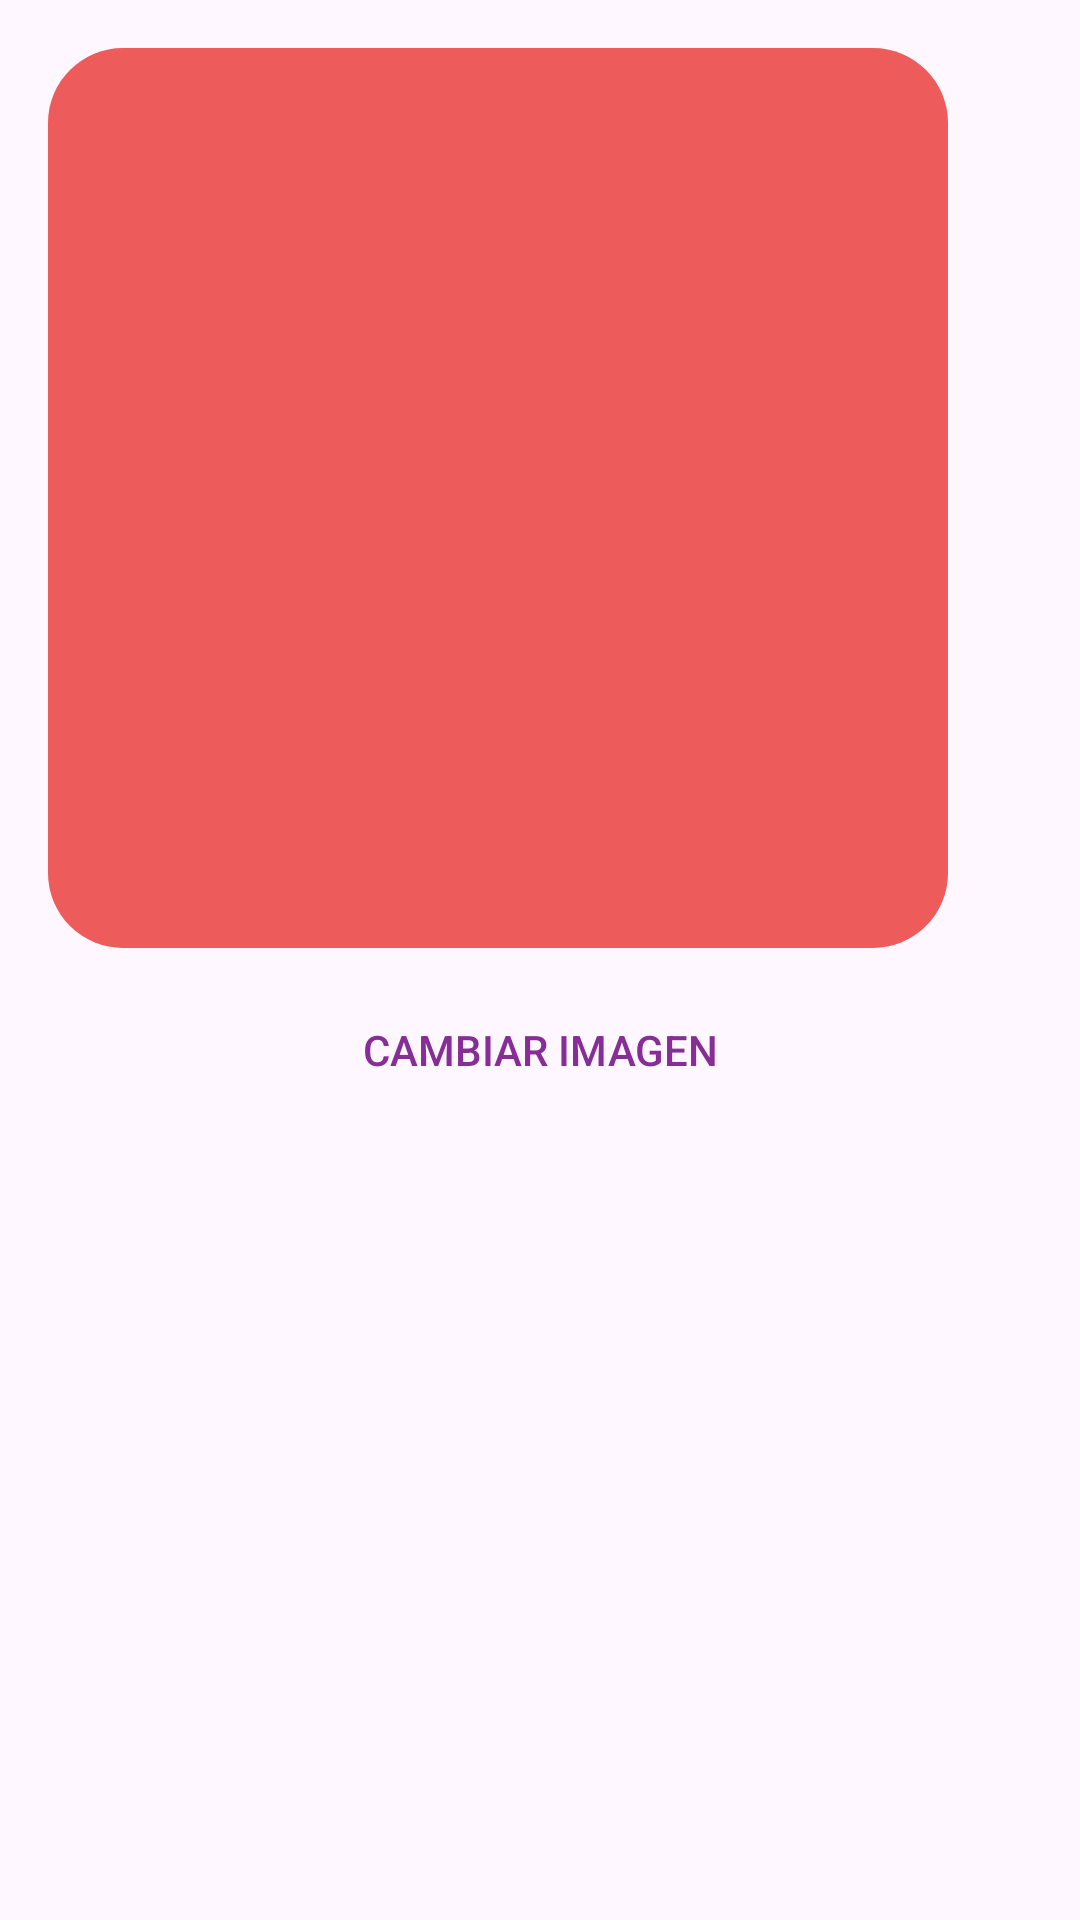

Produce the Android XML layout that renders to this screen, including the resource entries it uses.
<!-- AndroidManifest.xml: application theme Theme.ContactoMovilContacto -->
<!-- res/layout/dialog_imagen_grande.xml -->
<?xml version="1.0" encoding="utf-8"?>
<LinearLayout
    xmlns:android="http://schemas.android.com/apk/res/android"
    android:layout_width="match_parent"
    android:layout_height="wrap_content"
    android:orientation="vertical"
    android:padding="16dp">


    <ImageView
        android:id="@+id/imageViewEnGrande"
        android:layout_width="300dp"
        android:layout_height="300dp"
        android:adjustViewBounds="true"
        android:background="@drawable/rounded_image_background"
        android:scaleType="fitCenter" />

    <Space
        android:layout_width="382dp"
        android:layout_height="10dp" />

    <Button
        android:id="@+id/btnCambiarImagen"
        android:layout_width="match_parent"
        android:layout_height="wrap_content"
        android:background="?android:attr/selectableItemBackground"
        android:text="Cambiar Imagen"
        android:textColor="#862E95" />

</LinearLayout>
<!-- resources referenced by this layout -->
<resources>
  <!-- drawable rounded_image_background (drawable) -->
  <shape xmlns:android="http://schemas.android.com/apk/res/android"
      android:shape="rectangle">
      <corners android:radius="25dp" />
      <solid android:color="#ED5B5B" />
  </shape>
  <style name="Theme.ContactoMovilContacto" parent="Base.Theme.ContactoMovilContacto" />
  <style name="Base.Theme.ContactoMovilContacto" parent="Theme.Material3.DayNight.NoActionBar">
          
          
          <item name="colorPrimary">@color/appClaro</item>
          <item name="colorOnSurface">@color/appClaro</item>
      </style>
  <color name="appClaro">#8d3bd1</color>
</resources>
